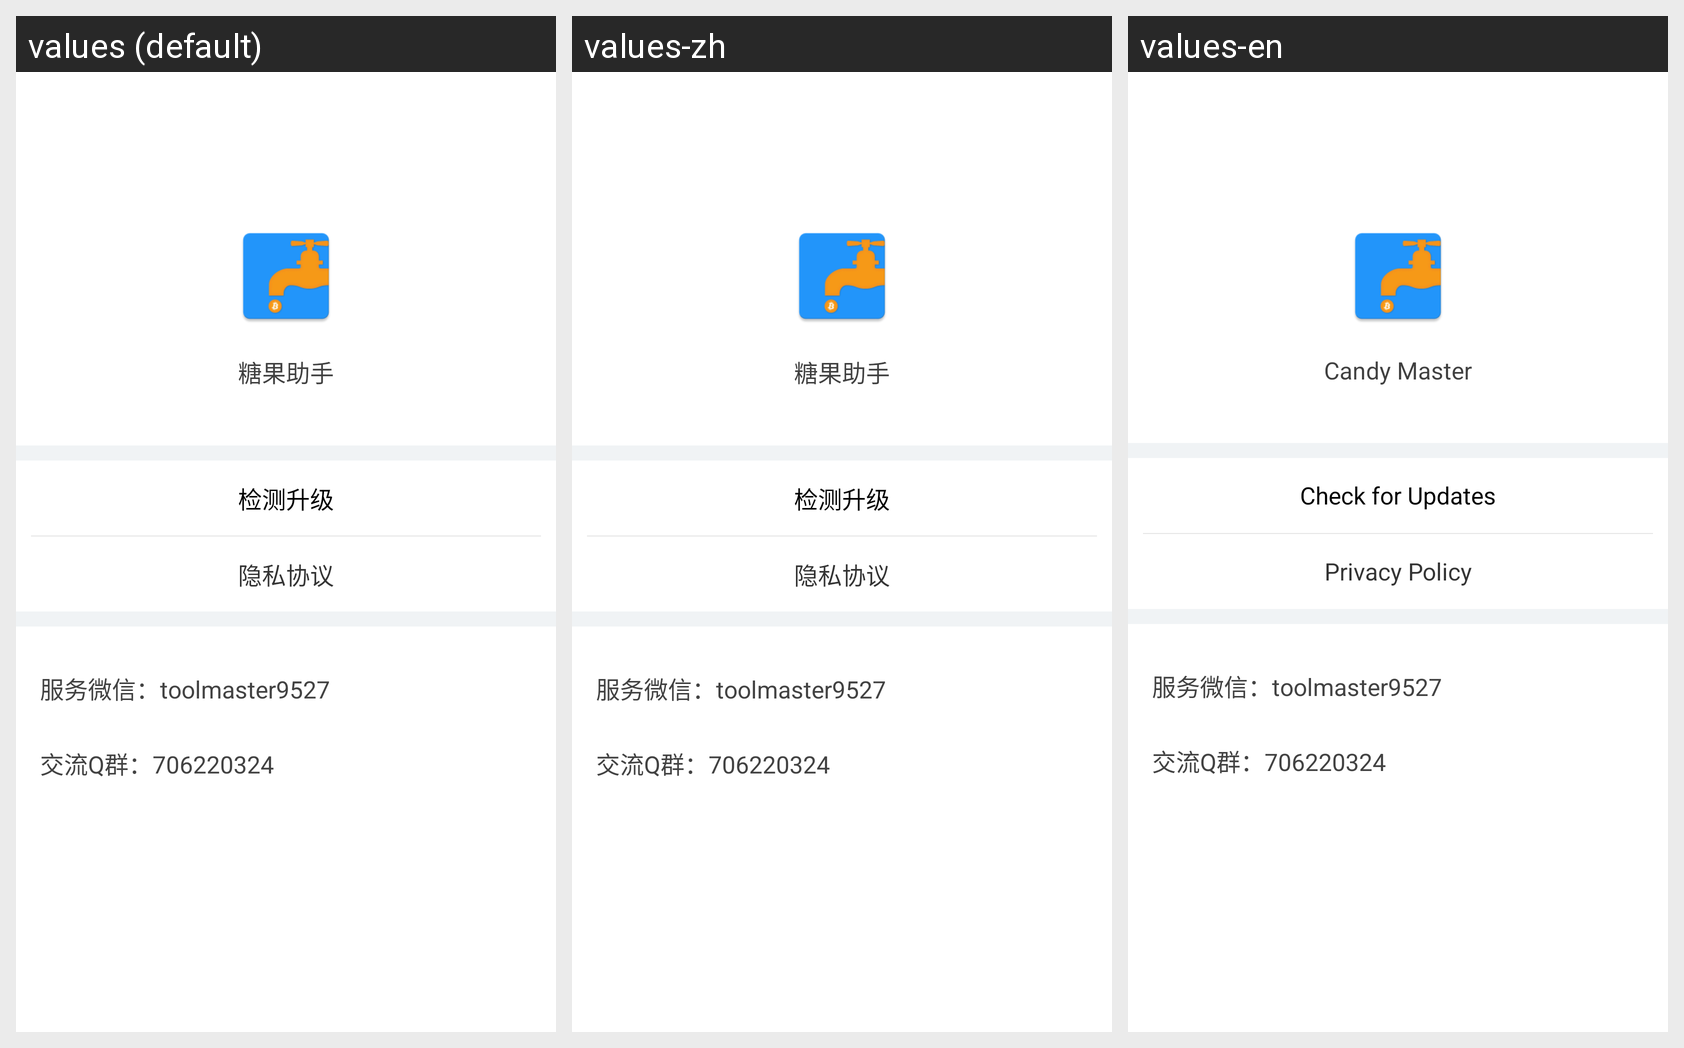

For this localized Android screen grid, give each drawn string resource with its value in every locale shown.
Android screen res/layout/activity_about_us.xml rendered under 3 locales, left to right: values (default), values-zh, values-en. Device: Nexus 5 (rendered at 1080×1920; each locale shown at half size, 540×960, under a caption strip naming it); theme NoActionBarAppTheme.
Strings drawn on this screen, with the default value and each locale's value (text and hints the layout hard-codes, and strings that could not be matched under every locale, appear in the picture but are not listed):

app_name
  values: 糖果助手
  values-zh: 糖果助手
  values-en: Candy Master

about_us_check_for_update
  values: 检测升级
  values-zh: 检测升级
  values-en: Check for Updates

privacy_policy
  values: 隐私协议
  values-zh: 隐私协议
  values-en: Privacy Policy
